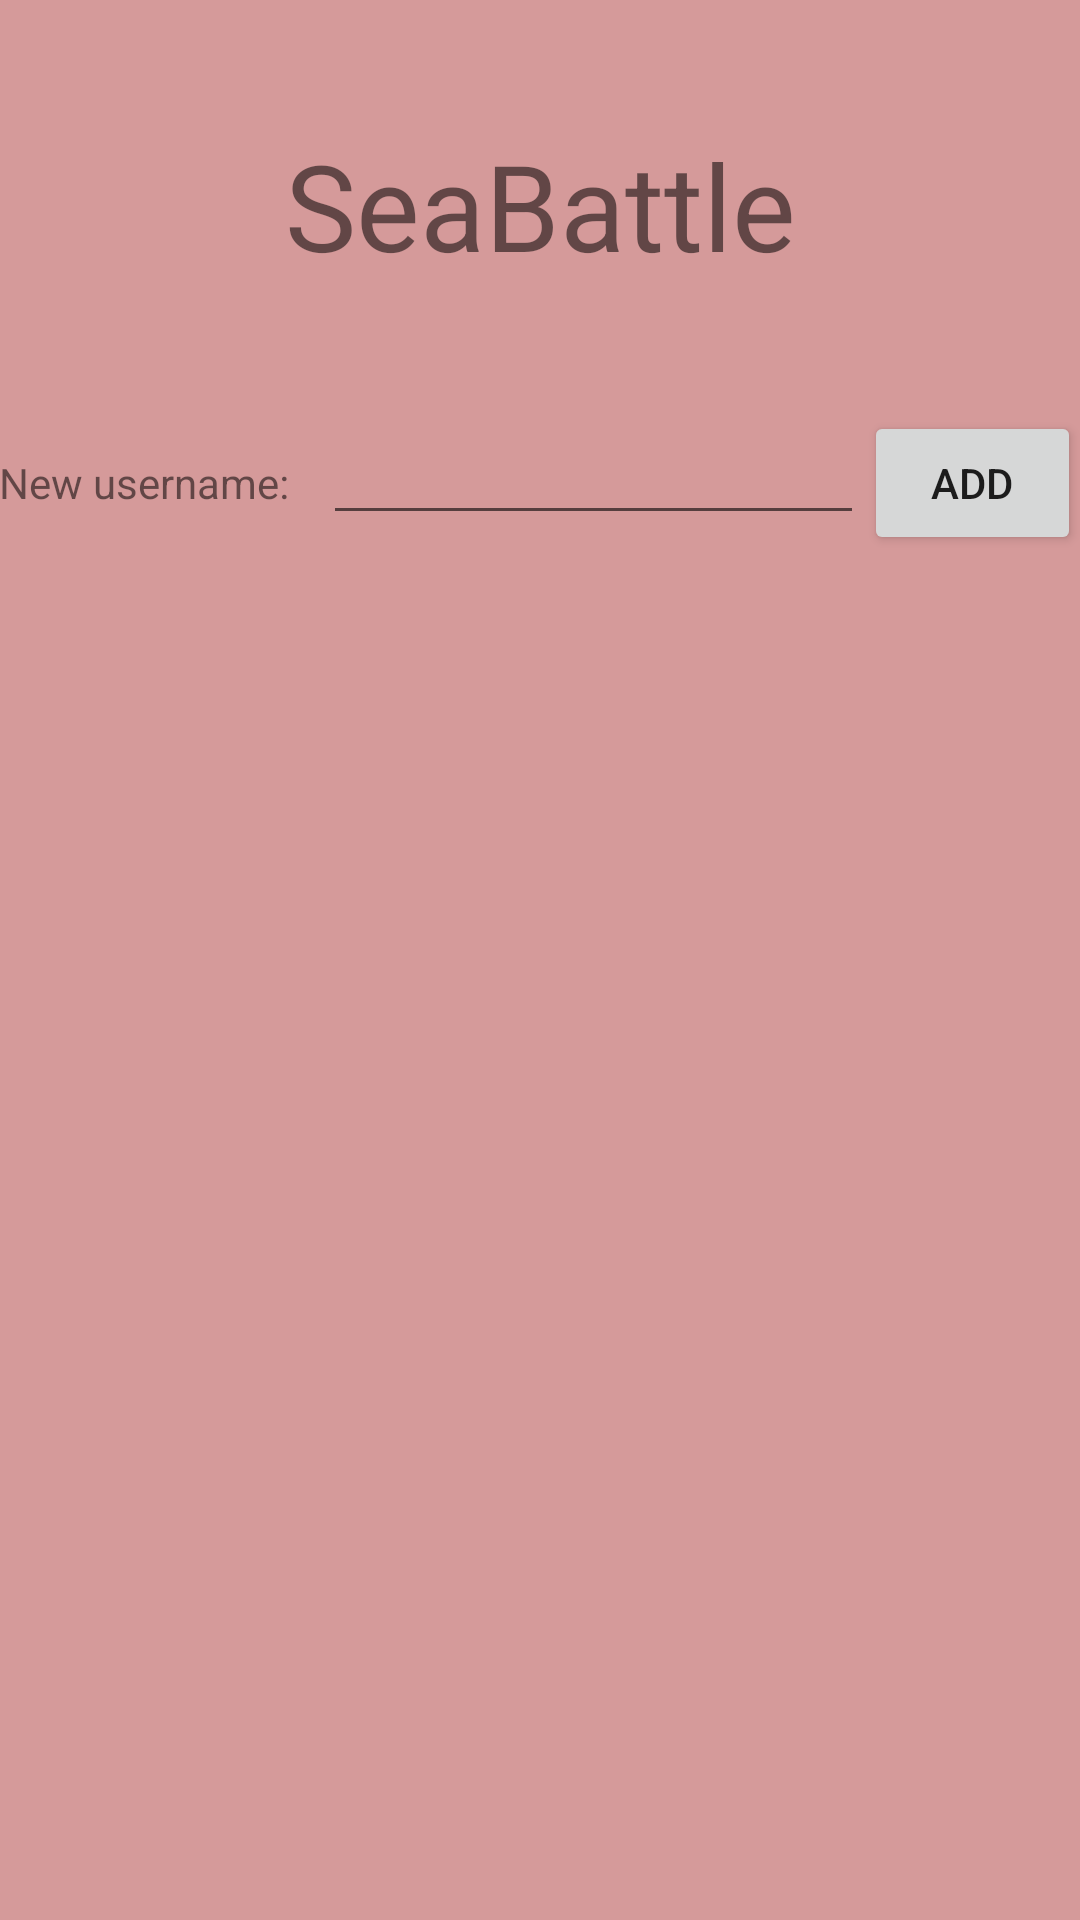

Android layout source for this screen:
<!-- AndroidManifest.xml: application theme AppTheme -->
<!-- res/layout/activity_main.xml -->
<?xml version="1.0" encoding="utf-8"?>
<LinearLayout xmlns:android="http://schemas.android.com/apk/res/android"
    xmlns:tools="http://schemas.android.com/tools"
    android:id="@+id/activity_main"
    android:orientation="vertical"
    android:layout_width="match_parent"
    android:layout_height="match_parent"
    android:paddingLeft="@dimen/activity_horizontal_margin"
    android:paddingRight="@dimen/activity_horizontal_margin"
    android:paddingTop="@dimen/activity_vertical_margin"
    android:paddingBottom="@dimen/activity_vertical_margin"
    android:background="@drawable/background1"
    tools:context="fr.univ.orleans.android.seabattle.views.MainActivity">

    <LinearLayout
        android:orientation="vertical"
        android:id="@+id/linear1"
        android:gravity="center"
        android:layout_width="match_parent"
        android:layout_weight=".15"
        android:layout_height="0dp">

        <TextView
            android:layout_width="match_parent"
            android:layout_height="wrap_content"
            android:gravity="center"
            android:textSize="40dp"
            android:text="@string/app_name"/>

    </LinearLayout>

    <LinearLayout
        android:id="@+id/linear2"
        android:orientation="vertical"
        android:layout_width="wrap_content"
        android:layout_weight=".55"
        android:layout_height="0dp">

        <LinearLayout
            android:layout_width="match_parent"
            android:layout_height="wrap_content"
            android:id="@+id/input_username">

            <TextView
                android:layout_width="0dp"
                android:layout_height="wrap_content"
                android:layout_weight=".30"
                android:id="@+id/label_username"
                android:text="@string/input_username"/>

            <EditText
                android:layout_width="0dp"
                android:layout_height="wrap_content"
                android:layout_weight=".50"
                android:id="@+id/username"/>

            <Button
                android:layout_width="0dp"
                android:layout_height="wrap_content"
                android:layout_weight=".20"
                android:id="@+id/buttonAdd"
                android:text="@string/buttonAdd_value"
                android:onClick="add"/>
        </LinearLayout>

        <LinearLayout
            android:layout_width="match_parent"
            android:layout_height="wrap_content"
            android:gravity="center">

            <ListView
                android:layout_width="match_parent"
                android:layout_height="wrap_content"
                android:longClickable="true"
                android:id="@+id/listProfils"/>

        </LinearLayout>


    </LinearLayout>

</LinearLayout>
<!-- resources referenced by this layout -->
<resources>
  <!-- drawable background1: png bitmap (drawable, 6505 bytes) -->
  <string name="app_name">SeaBattle</string>
  <string name="buttonAdd_value">Add</string>
  <string name="input_username">New username: </string>
  <style name="AppTheme" parent="Theme.AppCompat.Light.DarkActionBar">
          
          <item name="colorPrimary">@color/colorPrimary</item>
          <item name="colorPrimaryDark">@color/colorPrimaryDark</item>
          <item name="colorAccent">@color/colorAccent</item>
          <item name="android:checked">false</item>
      </style>
  <!-- not gathered from this repository: default colours our renderer supplied (Android Studio template values) -->
  <color name="colorPrimary">#FF6200EE</color>
  <color name="colorPrimaryDark">#FF3700B3</color>
  <color name="colorAccent">#FF03DAC5</color>
</resources>
